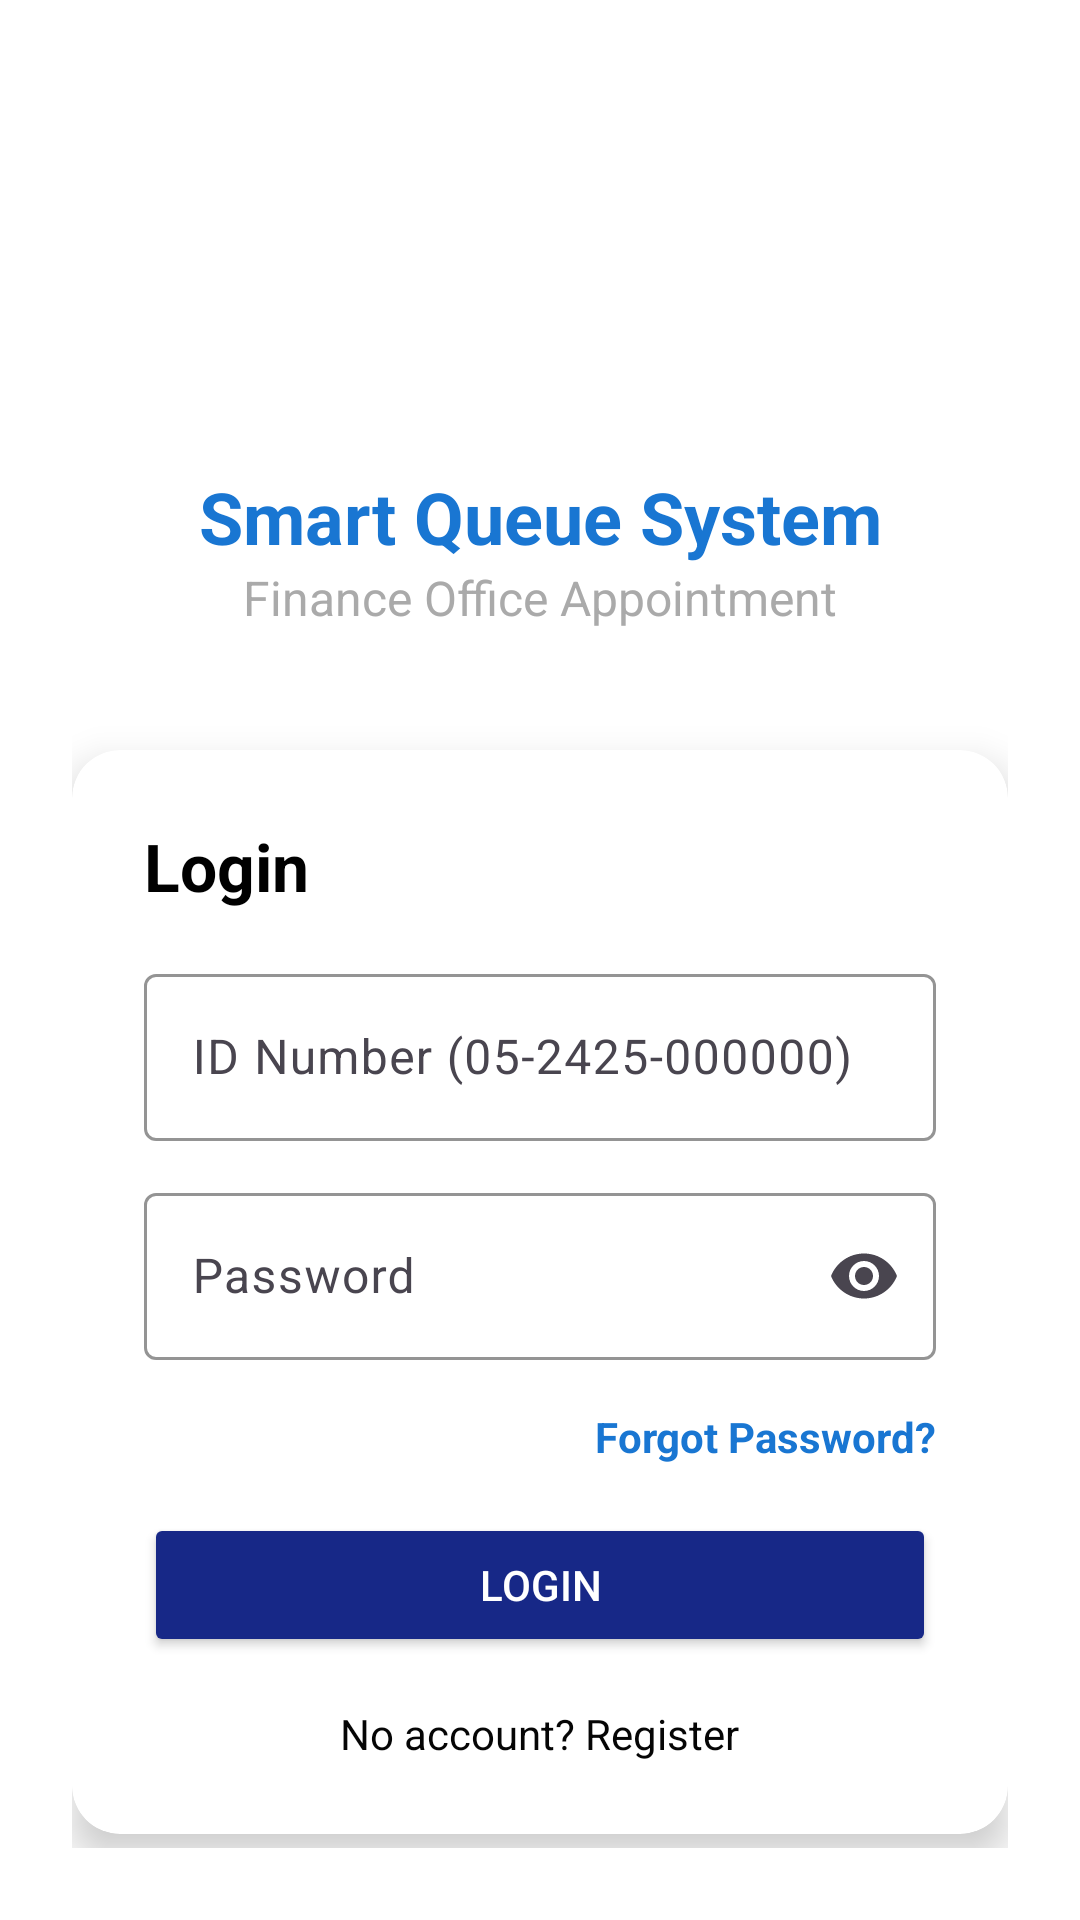

Produce the Android XML layout that renders to this screen, including the resource entries it uses.
<!-- AndroidManifest.xml: application theme Theme.Medicare -->
<!-- res/layout/activity_login.xml -->
<?xml version="1.0" encoding="utf-8"?>
<androidx.constraintlayout.widget.ConstraintLayout
    xmlns:android="http://schemas.android.com/apk/res/android"
    xmlns:app="http://schemas.android.com/apk/res-auto"
    android:layout_width="match_parent"
    android:layout_height="match_parent"
    android:background="@android:color/white"
    android:padding="24dp">

    
    <ImageView
        android:id="@+id/imgLogo"
        android:layout_width="100dp"
        android:layout_height="100dp"
        android:src="@drawable/ic_logo"
        android:contentDescription="App Logo"
        app:layout_constraintTop_toTopOf="parent"
        app:layout_constraintStart_toStartOf="parent"
        app:layout_constraintEnd_toEndOf="parent"
        android:layout_marginTop="20dp"/>

    
    <TextView
        android:id="@+id/tvAppTitle"
        android:layout_width="wrap_content"
        android:layout_height="wrap_content"
        android:text="Smart Queue System"
        android:textSize="24sp"
        android:textStyle="bold"
        android:textColor="@color/primary_color"
        app:layout_constraintTop_toBottomOf="@id/imgLogo"
        app:layout_constraintStart_toStartOf="parent"
        app:layout_constraintEnd_toEndOf="parent"
        android:layout_marginTop="12dp"/>

    <TextView
        android:id="@+id/tvSubtitle"
        android:layout_width="wrap_content"
        android:layout_height="wrap_content"
        android:text="Finance Office Appointment"
        android:textSize="16sp"
        android:textColor="@android:color/darker_gray"
        app:layout_constraintTop_toBottomOf="@id/tvAppTitle"
        app:layout_constraintStart_toStartOf="parent"
        app:layout_constraintEnd_toEndOf="parent"/>

    
    <androidx.cardview.widget.CardView
        android:layout_width="0dp"
        android:layout_height="wrap_content"
        android:layout_marginTop="40dp"
        app:cardCornerRadius="16dp"
        app:cardElevation="8dp"
        app:cardBackgroundColor="@android:color/white"
        app:layout_constraintTop_toBottomOf="@id/tvSubtitle"
        app:layout_constraintStart_toStartOf="parent"
        app:layout_constraintEnd_toEndOf="parent">

        <LinearLayout
            android:layout_width="match_parent"
            android:layout_height="wrap_content"
            android:orientation="vertical"
            android:padding="24dp">

            <TextView
                android:layout_width="match_parent"
                android:layout_height="wrap_content"
                android:text="Login"
                android:textSize="22sp"
                android:textStyle="bold"
                android:textColor="#000000"
                android:layout_marginBottom="16dp"/>

            <com.google.android.material.textfield.TextInputLayout
                android:id="@+id/layoutIdNumber"
                android:layout_width="match_parent"
                android:layout_height="wrap_content"
                android:layout_marginBottom="12dp"
                app:boxStrokeColor="@color/primary_color">

                <com.google.android.material.textfield.TextInputEditText
                    android:id="@+id/etIdNumber"
                    android:layout_width="match_parent"
                    android:layout_height="wrap_content"
                    android:hint="ID Number (05-2425-000000)"
                    android:inputType="text"/>
            </com.google.android.material.textfield.TextInputLayout>

            <com.google.android.material.textfield.TextInputLayout
                android:id="@+id/layoutPassword"
                android:layout_width="match_parent"
                android:layout_height="wrap_content"
                android:layout_marginBottom="8dp"
                app:endIconMode="password_toggle"
                app:boxStrokeColor="@color/primary_color">

                <com.google.android.material.textfield.TextInputEditText
                    android:id="@+id/etPassword"
                    android:layout_width="match_parent"
                    android:layout_height="wrap_content"
                    android:hint="Password"
                    android:inputType="textPassword"/>
            </com.google.android.material.textfield.TextInputLayout>

            <TextView
                android:id="@+id/tvForgotPassword"
                android:layout_width="wrap_content"
                android:layout_height="wrap_content"
                android:text="Forgot Password?"
                android:textColor="@color/primary_color"
                android:textStyle="bold"
                android:layout_gravity="end"
                android:layout_marginTop="8dp"
                android:clickable="true"
                android:focusable="true"/>

            <Button
                android:id="@+id/btnLogin"
                android:layout_width="match_parent"
                android:layout_height="wrap_content"
                android:text="LOGIN"
                android:backgroundTint="#172887"
                android:textColor="@android:color/white"
                android:layout_marginTop="16dp"/>

            <TextView
                android:id="@+id/tvRegister"
                android:layout_width="wrap_content"
                android:layout_height="wrap_content"
                android:text="No account? Register"
                android:textColor="#050505"
                android:layout_gravity="center"
                android:layout_marginTop="16dp"/>

        </LinearLayout>
    </androidx.cardview.widget.CardView>

</androidx.constraintlayout.widget.ConstraintLayout>
<!-- resources referenced by this layout -->
<resources>
  <color name="primary_color">#1976D2</color>
  <style name="Theme.Medicare" parent="Theme.Material3.DayNight.NoActionBar">
          
          <item name="colorPrimary">#1976D2</item>
          <item name="colorOnPrimary">#FFFFFF</item>
  
          
          <item name="android:statusBarColor">#1976D2</item>
      </style>
</resources>
